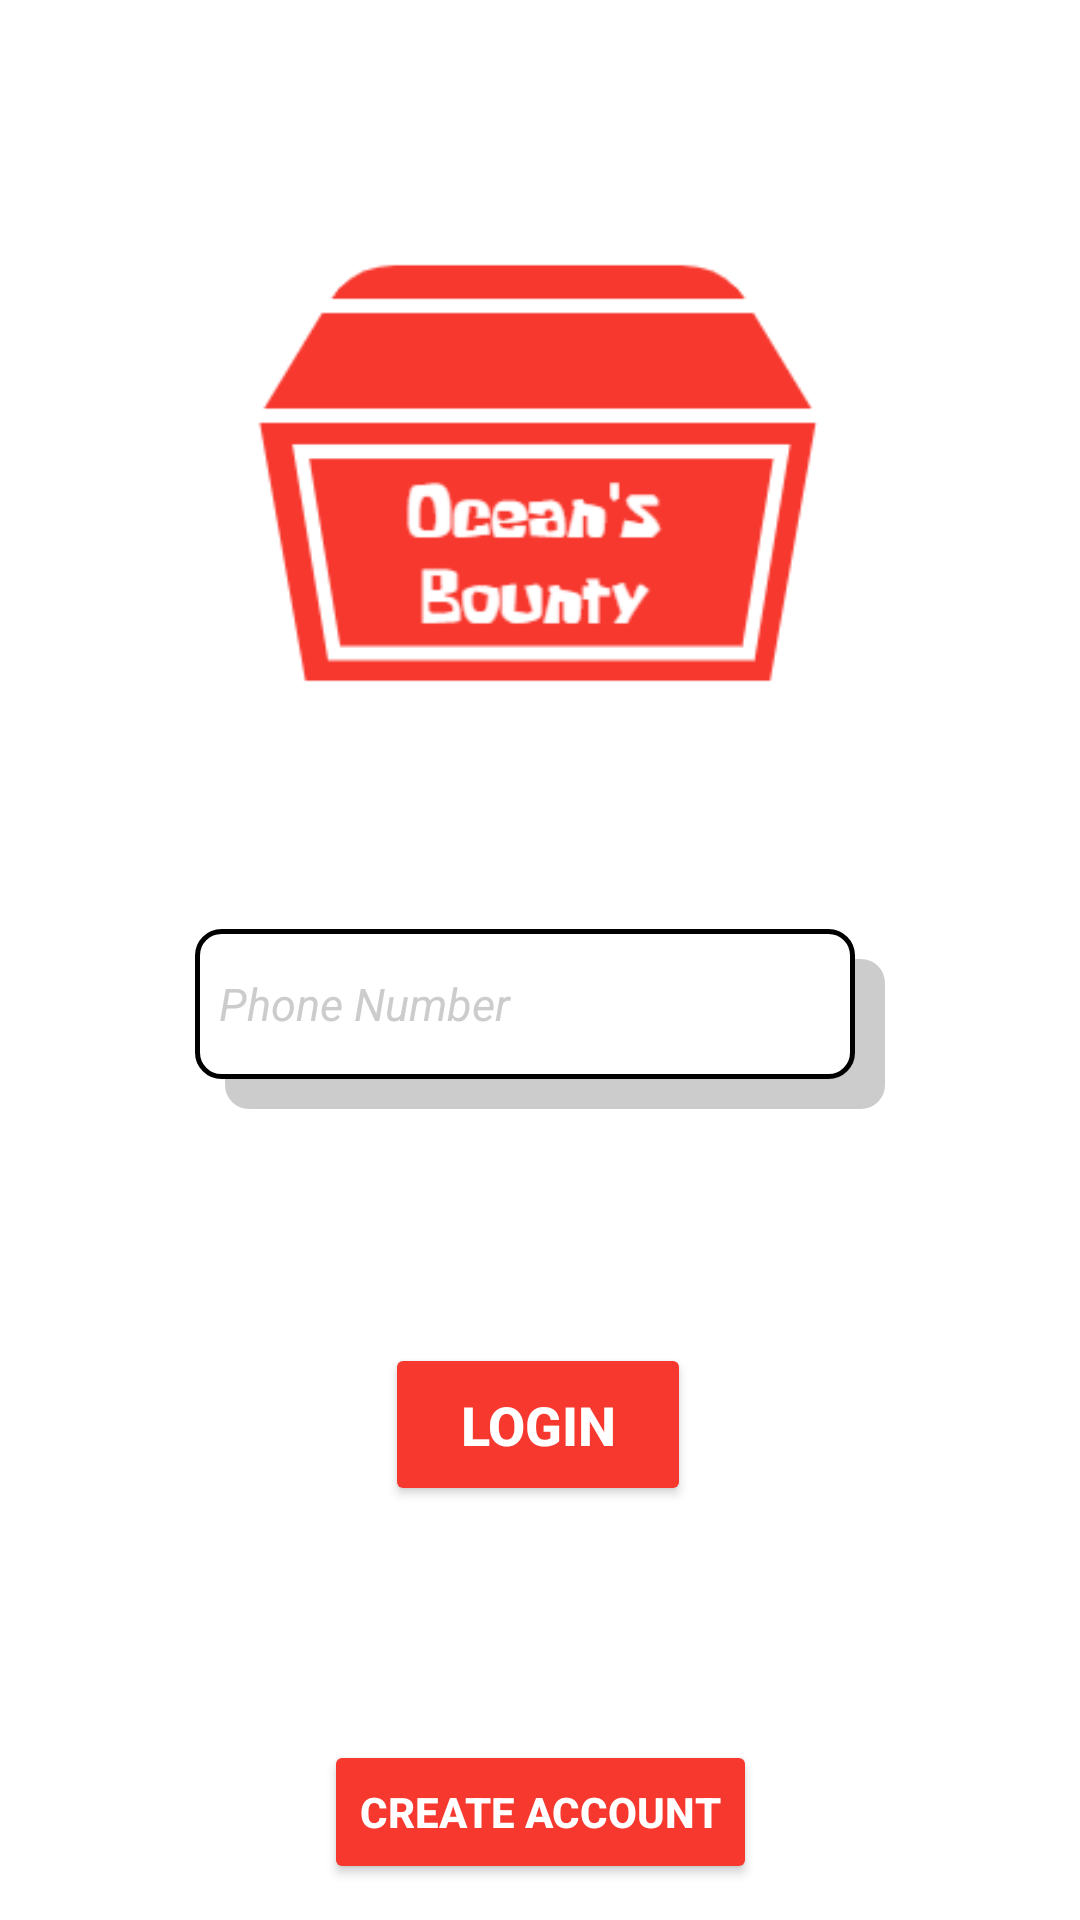

Produce the Android XML layout that renders to this screen, including the resource entries it uses.
<!-- AndroidManifest.xml: application theme Theme.OceansBounty -->
<!-- res/layout/login_page.xml -->
<?xml version="1.0" encoding="utf-8"?>
<androidx.constraintlayout.widget.ConstraintLayout
        xmlns:android="http://schemas.android.com/apk/res/android"
        xmlns:app="http://schemas.android.com/apk/res-auto"
        android:layout_width="match_parent"
        android:layout_height="match_parent"
        android:background="@color/white">

        <ImageView
            android:id="@+id/Logo"
            android:layout_width="207dp"
            android:layout_height="148dp"
            app:layout_constraintBottom_toBottomOf="parent"
            app:layout_constraintEnd_toEndOf="parent"
            app:layout_constraintStart_toStartOf="parent"
            app:layout_constraintTop_toTopOf="parent"
            app:layout_constraintVertical_bias="0.170"
            app:srcCompat="@drawable/logo" />

        
        <FrameLayout
            android:id="@+id/frame_phone_input"
            android:layout_width="230dp"
            android:layout_height="60dp"
            app:layout_constraintBottom_toTopOf="@+id/login_button"
            app:layout_constraintEnd_toEndOf="parent"
            app:layout_constraintHorizontal_bias="0.5"
            app:layout_constraintStart_toStartOf="parent"
            app:layout_constraintTop_toBottomOf="@+id/Logo"
            app:layout_constraintVertical_bias="0.4">

                <View
                    style="@style/Shadow"
                    android:layout_gravity="end|bottom"
                    android:layout_marginTop="6dp" />

                <androidx.appcompat.widget.AppCompatEditText
                    android:id="@+id/input_phone_num"
                    style="@style/InputField"
                    android:hint="Phone Number"
                    android:inputType="phone" />
        </FrameLayout>

        <Button
            android:id="@+id/login_button"
            style="@style/RedButton"
            android:paddingHorizontal="25dp"
            android:paddingVertical="15dp"
            android:text="Login"
            app:layout_constraintBottom_toTopOf="@+id/create_account_button"
            app:layout_constraintEnd_toEndOf="parent"
            app:layout_constraintHorizontal_bias="0.498"
            app:layout_constraintStart_toStartOf="parent"
            app:layout_constraintTop_toBottomOf="@id/frame_phone_input"
            app:layout_constraintVertical_bias="0.8" />

        <Button
            style="@style/RedButton"
            android:id="@+id/create_account_button"
            android:text="Create Account"
            android:textSize="14sp"
            app:layout_constraintBottom_toBottomOf="parent"
            app:layout_constraintEnd_toEndOf="parent"
            app:layout_constraintStart_toStartOf="parent"
            app:layout_constraintTop_toTopOf="parent"
            app:layout_constraintVertical_bias="0.98"/>
</androidx.constraintlayout.widget.ConstraintLayout>
<!-- resources referenced by this layout -->
<resources>
  <color name="white">#FFFFFFFF</color>
  <!-- drawable logo: png bitmap (drawable-mdpi, 16844 bytes) -->
  <style name="InputField"> 
          <item name="android:layout_width">220dp</item>
          <item name="android:layout_height">50dp</item>
          <item name="android:textColorHint">@color/light_grey</item>
          <item name="android:textSize">15sp</item>
          <item name="android:textStyle">italic</item>
          <item name="android:background">@drawable/round_corner_border</item>
      </style>
  <style name="RedButton">
          <item name="android:layout_width">wrap_content</item>
          <item name="android:layout_height">wrap_content</item>
          <item name="android:backgroundTint">@color/crab_red</item>
          <item name="android:textColor">@color/white</item>
          <item name="android:textSize">18sp</item>
          <item name="android:textStyle">bold</item>
      </style>
  <style name="Shadow"> 
          <item name="android:layout_width">220dp</item>
          <item name="android:layout_height">50dp</item>
          <item name="android:layout_gravity">end|bottom</item>
          <item name="android:layout_marginTop">6dp</item>
          <item name="android:background">@drawable/shadow_rect</item>
      </style>
  <style name="Theme.OceansBounty" parent="Base.Theme.OceansBounty" />
  <color name="light_grey">#FFCCCCCC</color>
  <!-- drawable round_corner_border (drawable) -->
  <?xml version="1.0" encoding="utf-8"?>
  <shape xmlns:android="http://schemas.android.com/apk/res/android">
      <solid android:color="#FFFFFF" /> 
      <corners android:radius="8dp" /> 
      <stroke android:width="1.5dp" android:color="#000000" /> 
      <padding android:left="8dp" android:top="8dp" android:right="8dp" android:bottom="8dp" />
  </shape>
  <color name="crab_red">#FFF7382E</color>
  <!-- drawable shadow_rect (drawable) -->
  <shape xmlns:android="http://schemas.android.com/apk/res/android"
      android:shape="rectangle">
      <solid android:color="#FFCCCCCC" />
      <corners android:radius="8dp" />
  </shape>
  <style name="Base.Theme.OceansBounty" parent="Theme.Material3.DayNight.NoActionBar">
          
          
      </style>
</resources>
